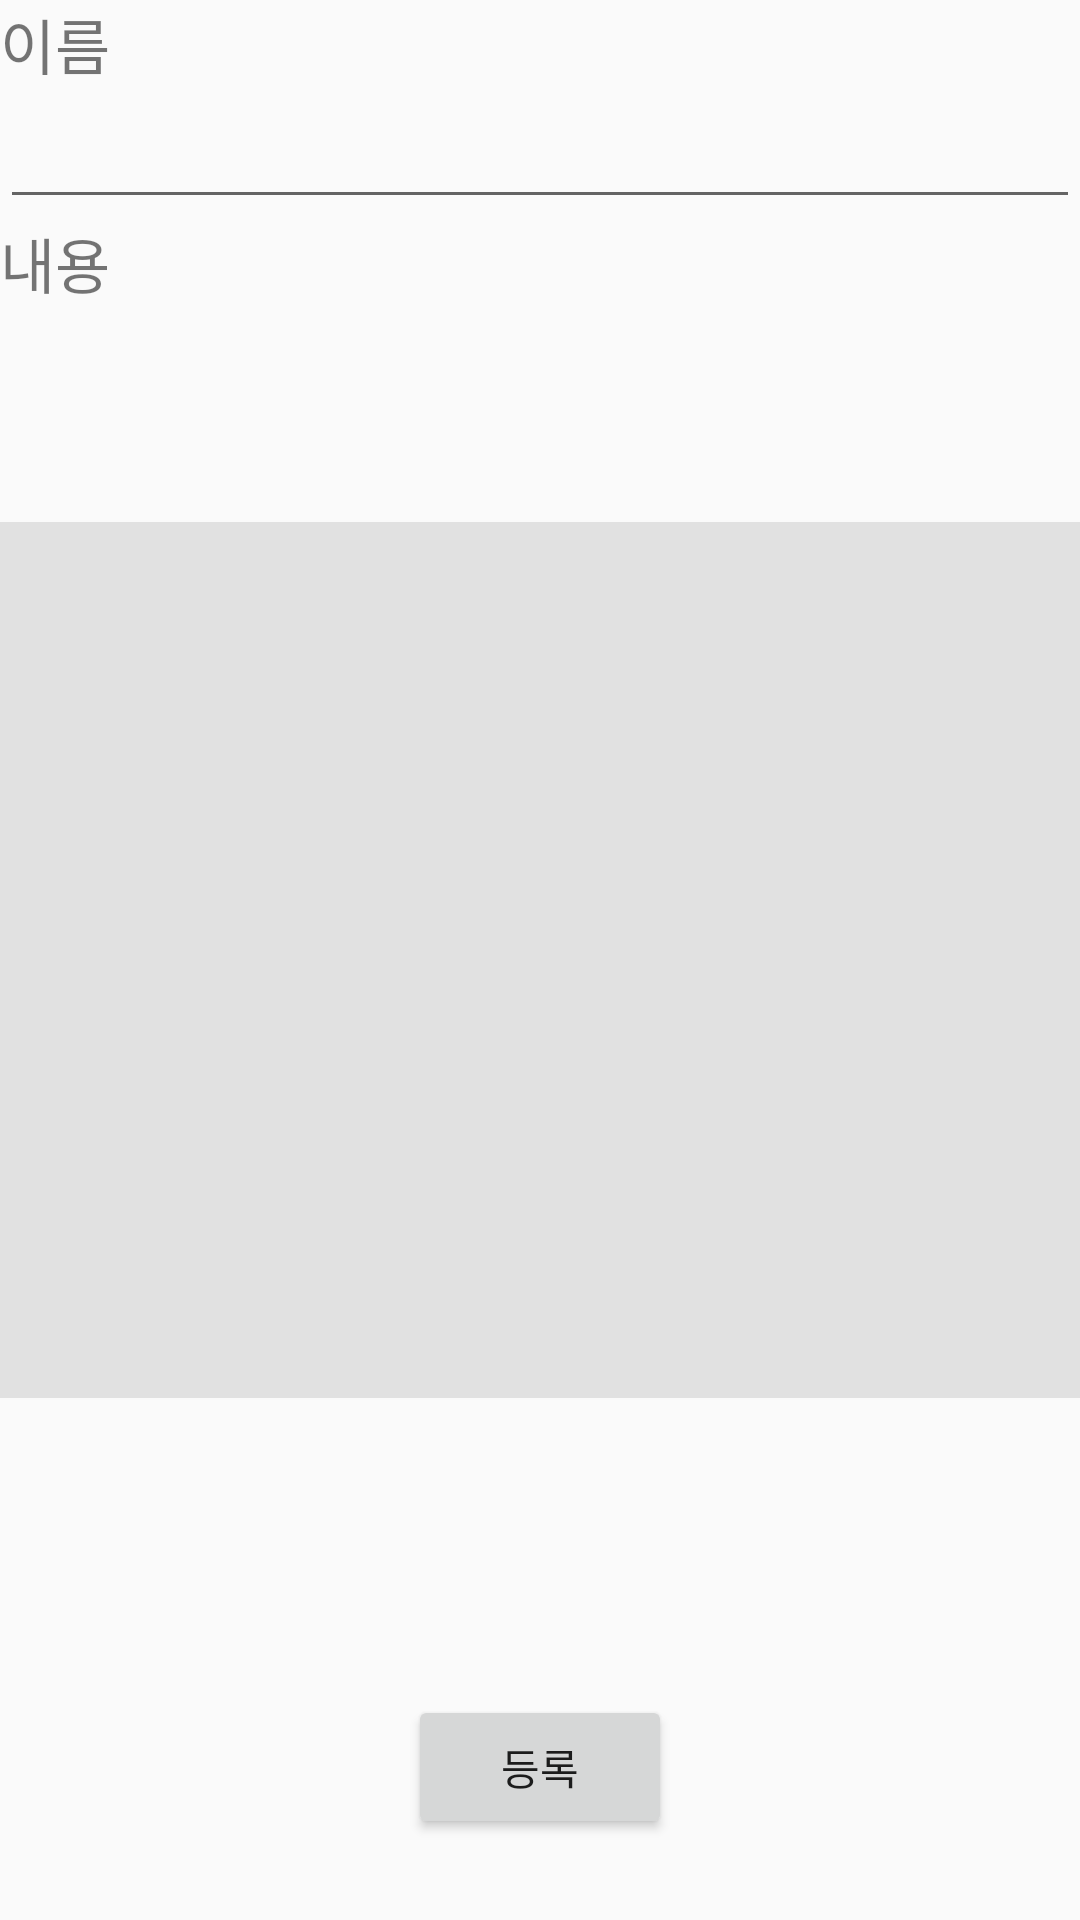

Layout XML and referenced resources for this Android screen:
<!-- AndroidManifest.xml: application theme AppTheme -->
<!-- res/layout/reviewitem.xml -->
<?xml version="1.0" encoding="utf-8"?>
<RelativeLayout xmlns:android="http://schemas.android.com/apk/res/android"
    android:orientation="vertical" android:layout_width="match_parent"
    android:layout_height="match_parent"
    android:weightSum="1">

    <EditText
        android:id="@+id/editTextName"
        android:layout_width="match_parent"
        android:layout_height="73dp"
        android:ems="10"
        android:layout_alignParentTop="true"
        android:layout_alignParentRight="true"
        android:layout_alignParentEnd="true" />

    <TextView
        android:layout_width="wrap_content"
        android:layout_height="wrap_content"
        android:text="내용"
        android:id="@+id/textView3"
        android:layout_weight="0.41"
        android:textSize="20dp"
        android:layout_below="@+id/editTextName"
        android:layout_alignParentLeft="true"
        android:layout_alignParentStart="true" />

    <EditText
        android:id="@+id/editTextContent"
        android:layout_width="match_parent"
        android:layout_height="292dp"
        android:background="#E1E1E1"
        android:ems ="10"
        android:lines="8"
        android:paddingLeft="10dp"
        android:paddingRight="10dp"
        android:layout_centerVertical="true"
        android:layout_centerHorizontal="true" />

    <TextView
        android:layout_width="wrap_content"
        android:layout_height="wrap_content"
        android:text="이름"
        android:id="@+id/textView4"
        android:layout_weight="0.41"
        android:textSize="20dp"
        android:layout_alignParentTop="true"
        android:layout_alignParentLeft="true"
        android:layout_alignParentStart="true" />

    <Button
        android:layout_width="wrap_content"
        android:layout_height="wrap_content"
        android:text="등록"
        android:id="@+id/reviewupload"
        android:layout_alignParentBottom="true"
        android:layout_centerHorizontal="true"
        android:layout_marginBottom="27dp" />

</RelativeLayout>
<!-- resources referenced by this layout -->
<resources>
  <style name="AppTheme" parent="Theme.AppCompat.Light.DarkActionBar">
          
      </style>
</resources>
